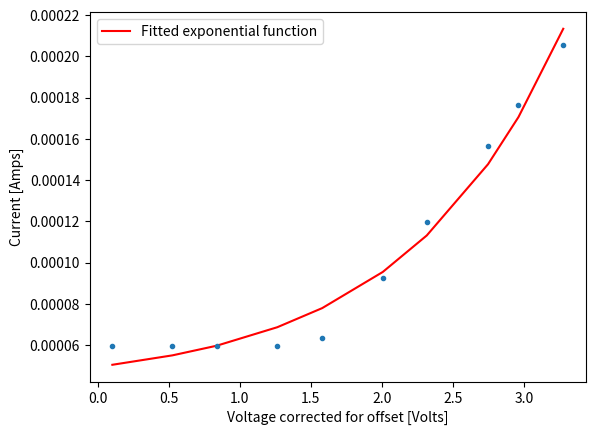
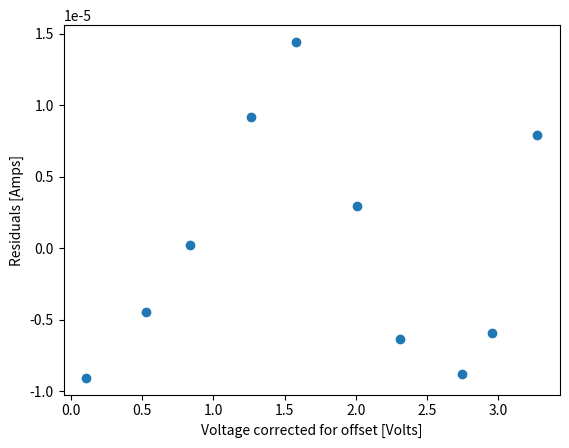

Source code (Python) for these figures, in order:
import matplotlib.pyplot as plt
import numpy as np
from scipy.optimize import curve_fit

# data
dac_voltage = np.array([0.104, 0.527, 0.838, 1.264, 1.580, 2.006, 2.315, 2.746, 2.960, 3.275])
high_gain_1ohm = np.array([-0.035e-3, -0.035e-3, -0.035e-3, -0.035e-3, -0.031e-3, -0.002e-3, 0.025e-3, 0.062e-3, 0.082e-3, 0.111e-3])

# calcs
ten_kohm_voltage = dac_voltage - high_gain_1ohm
offset = -0.19e-3/-2.01
current = (high_gain_1ohm + offset) / 1 #volts/ohms

# exponential function
def expf(x, a, b, c):
    return a * np.exp(b*x) + c 

# approx for function
guesses = [0.01, 1, 0.00005]

# I vs V plot
fig = plt.figure()
plt.xlabel("Voltage corrected for offset [Volts]")
plt.ylabel("Current [Amps]")
plt.errorbar(ten_kohm_voltage, current, fmt=".")

popt, pcov = curve_fit(expf, ten_kohm_voltage, current, p0=guesses) 
plt.plot(ten_kohm_voltage, expf(ten_kohm_voltage, *popt), 'r-', label=f"Fitted exponential function")
plt.legend()

# residuals plot
fig = plt.figure()
plt.xlabel("Voltage corrected for offset [Volts]")
plt.ylabel("Residuals [Amps]")

yfit = popt[0] * np.exp(popt[1] * ten_kohm_voltage) + popt[2]
plt.scatter(ten_kohm_voltage, yfit - current)
print(popt)

plt.show()
